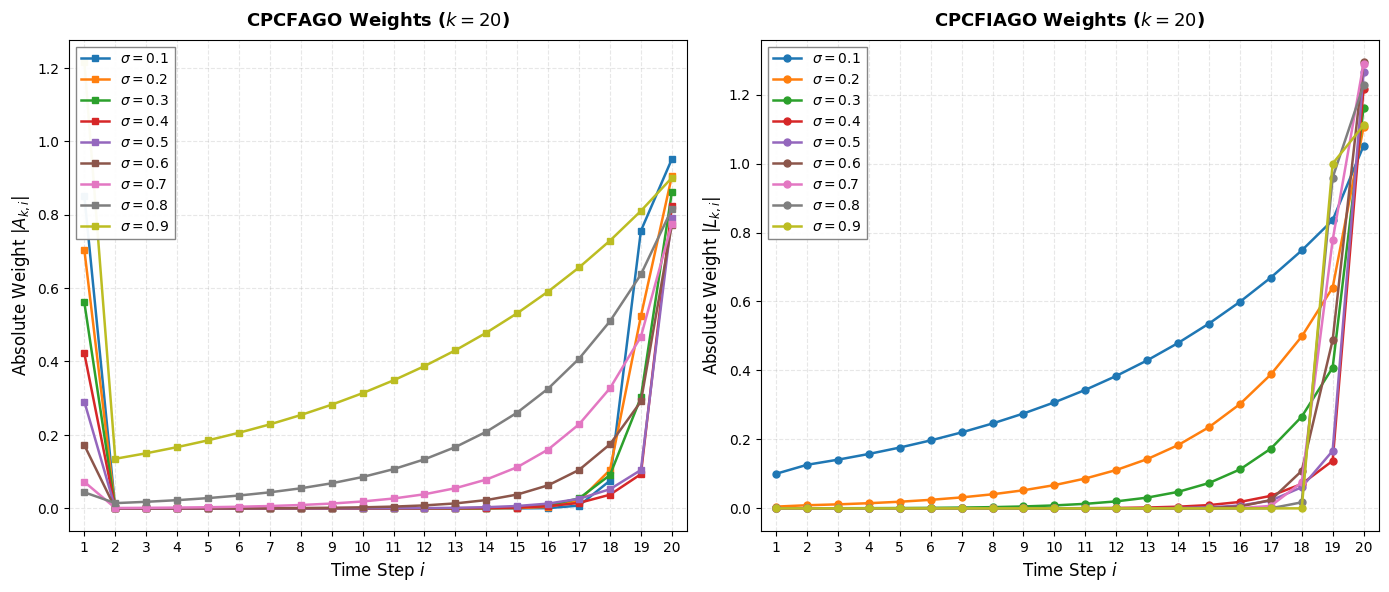

This chart was generated by the following Python code:
"""
CPCFAGO and CPCFIAGO Operator Weight Analysis
Visualize weights for different sigma values
"""

import numpy as np
import matplotlib.pyplot as plt
import pandas as pd

# Plot settings
plt.rcParams.update({
    'font.family': 'sans-serif',
    'font.sans-serif': ['Arial', 'DejaVu Sans'],
    'font.size': 11,
    'axes.labelsize': 12,
    'axes.titlesize': 13,
    'xtick.labelsize': 10,
    'ytick.labelsize': 10,
    'legend.fontsize': 10,
    'figure.dpi': 150,
    'savefig.dpi': 300,
    'axes.linewidth': 0.8,
    'axes.grid': True,
    'grid.alpha': 0.3,
    'grid.linestyle': '--',
})


def get_L_weights(k_total, sigma, c=1.0):
    # CPCFIAGO inverse accumulation weights
    lam = np.exp(-sigma / (1 - sigma))
    W = (1 - lam) / sigma if sigma != 0 else 1.0

    weights = np.zeros(k_total)
    for idx in range(k_total):
        i = idx + 1
        if k_total == 1 and i == 1:
            weights[idx] = W * (1 - sigma)
        elif k_total > 1 and i == k_total:
            weights[idx] = W * ((1 - sigma) + sigma * (c**sigma))
        elif k_total > 1 and i == 1:
            weights[idx] = W * (lam**(k_total - 1) * (1 - sigma) - lam**(k_total - 2) * (sigma * c**sigma))
        elif k_total > 2 and 1 < i < k_total:
            weights[idx] = W * (lam**(k_total - i) * ((1 - sigma) + sigma * c**sigma) - lam**(k_total - i - 1) * (sigma * c**sigma))
    return weights


def get_A_weights(k_total, r, c=1.0):
    # CPCFAGO accumulation weights
    lam_r = np.exp(-r / (1 - r))
    W = (1 - lam_r) / r if r != 0 else 1.0
    gamma = (r * c**r) / (1 - r + r * c**r)

    weights = np.zeros(k_total)
    for idx in range(k_total):
        i = idx + 1
        if k_total == 1 and i == 1:
            weights[idx] = 1 / (W * (1 - r))
        elif k_total > 1 and i == k_total:
            weights[idx] = 1 / (W * (1 - r + r * c**r))
        elif k_total > 1 and i == 1:
            weights[idx] = 1 / (W * (1 - r + r * c**r)) * (gamma**(k_total - 2) * (r * c**r / (1 - r)) - lam_r)
        elif k_total > 2 and 1 < i < k_total:
            weights[idx] = 1 / (W * (1 - r + r * c**r)) * gamma**(k_total - i - 1) * (gamma - lam_r)
    return weights


# Parameters
K = 20
c = 1.0
sigmas = [0.1, 0.2, 0.3, 0.4, 0.5, 0.6, 0.7, 0.8, 0.9]
i_vals = np.arange(1, K + 1)

# Colors
colors = ['#1f77b4', '#ff7f0e', '#2ca02c', '#d62728', '#9467bd',
          '#8c564b', '#e377c2', '#7f7f7f', '#bcbd22']

# Generate synthetic data
np.random.seed(42)
x_0 = np.linspace(10, 50, K) + np.random.randn(K) * 2

# Plot
fig, axes = plt.subplots(1, 2, figsize=(14, 6))
fig.patch.set_facecolor('white')

# Left: CPCFAGO
ax1 = axes[0]
ax1.set_facecolor('white')
for idx, sig in enumerate(sigmas):
    w = get_A_weights(K, sig, c)
    ax1.plot(i_vals, np.abs(w), marker='s', markersize=5, linewidth=1.8,
             color=colors[idx], label=f'$\\sigma={sig}$')

ax1.set_xlabel('Time Step $i$', fontweight='normal')
ax1.set_ylabel('Absolute Weight $|A_{k,i}|$', fontweight='normal')
ax1.set_title('CPCFAGO Weights ($k=20$)', fontweight='bold', pad=10)
ax1.set_xticks(i_vals)
ax1.set_xlim(0.5, K + 0.5)
ax1.spines['top'].set_visible(True)
ax1.spines['right'].set_visible(True)
ax1.legend(loc='upper left', framealpha=0.95, edgecolor='gray', fancybox=False)

# Right: CPCFIAGO
ax2 = axes[1]
ax2.set_facecolor('white')
for idx, sig in enumerate(sigmas):
    w = get_L_weights(K, sig, c)
    ax2.plot(i_vals, np.abs(w), marker='o', markersize=5, linewidth=1.8,
             color=colors[idx], label=f'$\\sigma={sig}$')

ax2.set_xlabel('Time Step $i$', fontweight='normal')
ax2.set_ylabel('Absolute Weight $|L_{k,i}|$', fontweight='normal')
ax2.set_title('CPCFIAGO Weights ($k=20$)', fontweight='bold', pad=10)
ax2.set_xticks(i_vals)
ax2.set_xlim(0.5, K + 0.5)
ax2.spines['top'].set_visible(True)
ax2.spines['right'].set_visible(True)
ax2.legend(loc='upper left', framealpha=0.95, edgecolor='gray', fancybox=False)

plt.tight_layout()
plt.savefig('operator_weights.png', dpi=300, bbox_inches='tight', facecolor='white')
plt.savefig('operator_weights_detail.png', dpi=300, bbox_inches='tight', facecolor='white')

# Check new information priority for sigma = 0.05
sig_low = 0.05
w_L_low = get_L_weights(K, sig_low, c)
w_A_low = get_A_weights(K, sig_low, c)

df_low = pd.DataFrame({
    'i': i_vals,
    'L_weight_abs': np.abs(w_L_low),
    'A_weight_abs': np.abs(w_A_low),
    'L_weight_raw': w_L_low,
    'A_weight_raw': w_A_low
})
df_low.to_csv('low_sigma_weights.csv', index=False)

print("Check New Information Priority for sigma = 0.05 (Weights from i=1 to 20):")
print(df_low[['i', 'L_weight_abs', 'A_weight_abs']].to_string(index=False))

# Verify new information priority
priority_L = all(np.abs(w_L_low)[i] <= np.abs(w_L_low)[i+1] for i in range(1, K-1))
priority_A = all(np.abs(w_A_low)[i] <= np.abs(w_A_low)[i+1] for i in range(1, K-1))
print(f"\nCPCFIAGO satisfies new information priority (i>=2)? {priority_L}")
print(f"CPCFAGO satisfies new information priority (i>=2)? {priority_A}")
